pico-8 play session: mixed d-pad (fixed 12-tick cycle)

[t = 2 s] mixed d-pad (1.2s cycle ×~1): → ← ↑ ↓ + 🅾/❎ taps, ~2s
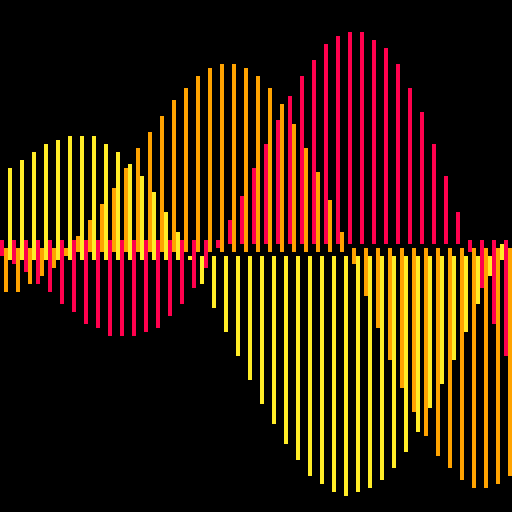
[t = 6 s] mixed d-pad (1.2s cycle ×~5): → ← ↑ ↓ + 🅾/❎ taps, ~6s
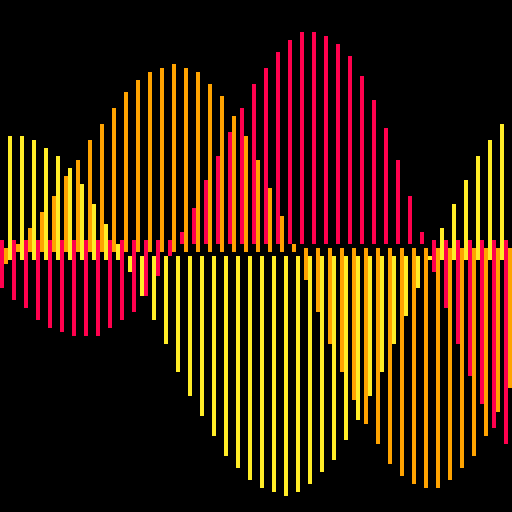
[t = 8 s] mixed d-pad (1.2s cycle ×~6): → ← ↑ ↓ + 🅾/❎ taps, ~8s
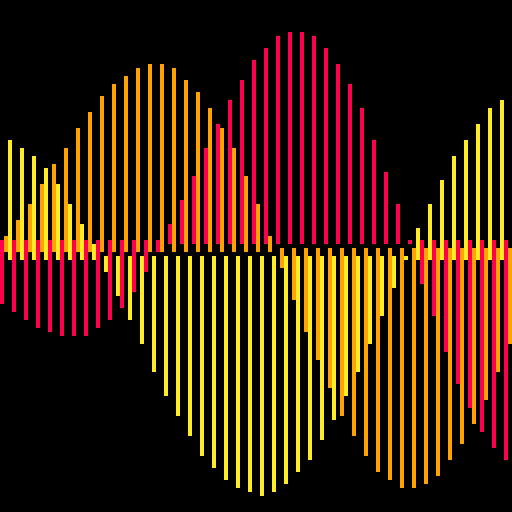

pico-8 cartridge
version 29
__lua__

--[[
  put this check_time function at the start of the cart
  make sure to call check_time() somehwere in the cart.
  in most tweetcarts, the bast place to do this is direclty before "flip()"
--]]
function check_time() 
  --id is stored in the parameters field
  my_id = stat(6)

  --the breadcrumb field is the name of the start cart + "," + the number of seconds we should play
  my_info = stat(100)
  --if we don't have it, stop checking
  if my_info == nil then
    return
  end

  breadcumb_parts = split(my_info, ",", true)
  start_cart_name = breadcumb_parts[1]
  max_time = breadcumb_parts[2]

  --check if we hit the max time
  if time() > max_time or btnp(1) then
    load(start_cart_name,"",my_id)
  end
end
--end of check_time


-- vital signs

::📊::
cls(0)
for x=0,128 do
c=8+x%3
a=(x+(t()+99)*(c*c*.2))/20/c
h=sin(a+sin(a/c))*sin(a*1.3)*60
y=44-h+c*2
line(x,y,x,y+h,c)
end
check_time()
flip()goto 📊

--#tweetcart #pico8 #pixelart
